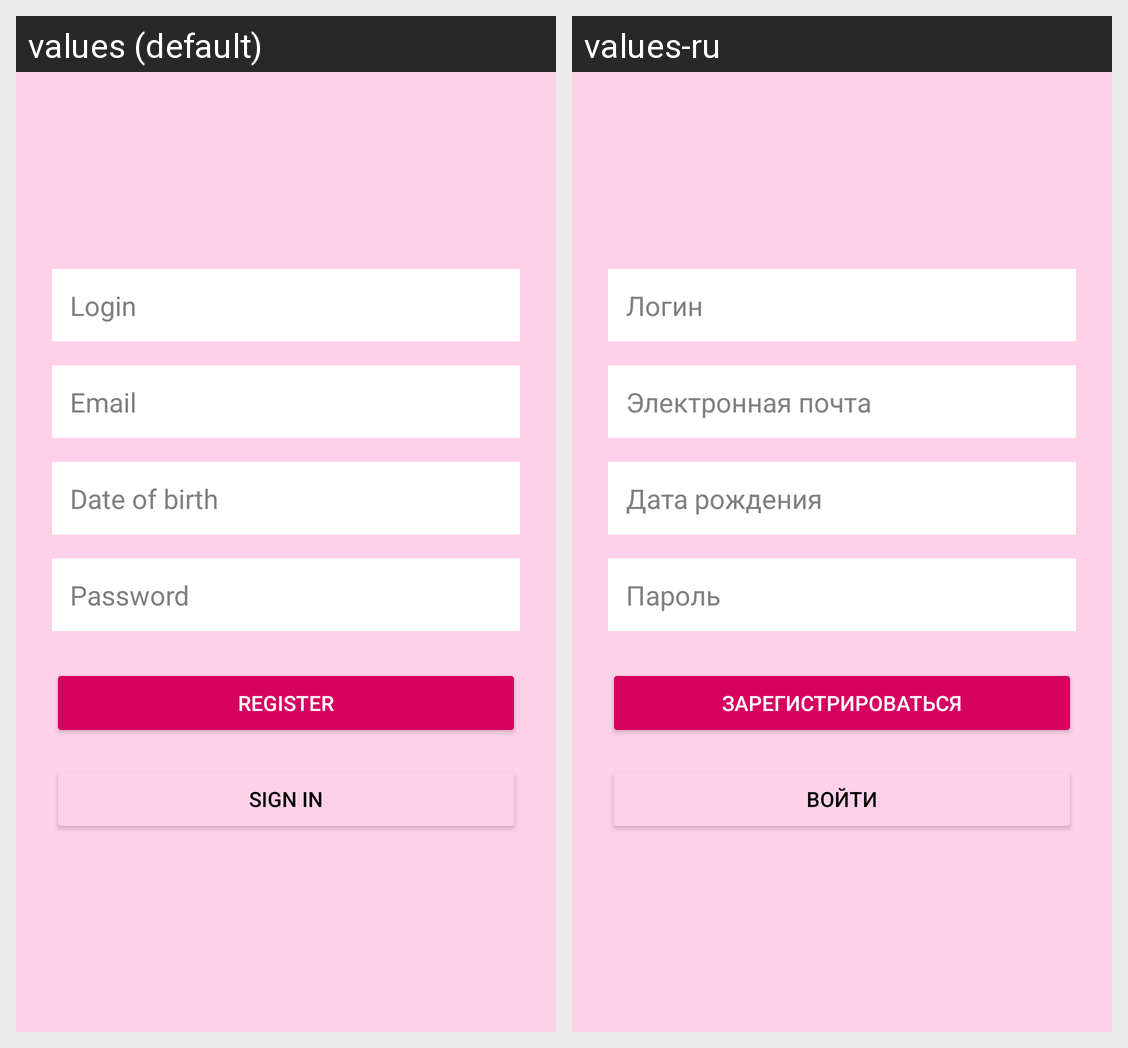

This grid shows one Android layout under two languages. Give, for every string resource on the screen, its name, the default text and each shown locale's text.
Android screen res/layout/fragment_register.xml rendered under 2 locales, left to right: values (default), values-ru. Device: Nexus 5 (rendered at 1080×1920; each locale shown at half size, 540×960, under a caption strip naming it); theme Theme.Task.
Strings drawn on this screen, with the default value and each locale's value (text and hints the layout hard-codes, and strings that could not be matched under every locale, appear in the picture but are not listed):

login
  values: Login
  values-ru: Логин

email
  values: Email
  values-ru: Электронная почта

date_of_birth
  values: Date of birth
  values-ru: Дата рождения

password
  values: Password
  values-ru: Пароль

register
  values: Register
  values-ru: Зарегистрироваться

sign_in
  values: Sign in
  values-ru: Войти
